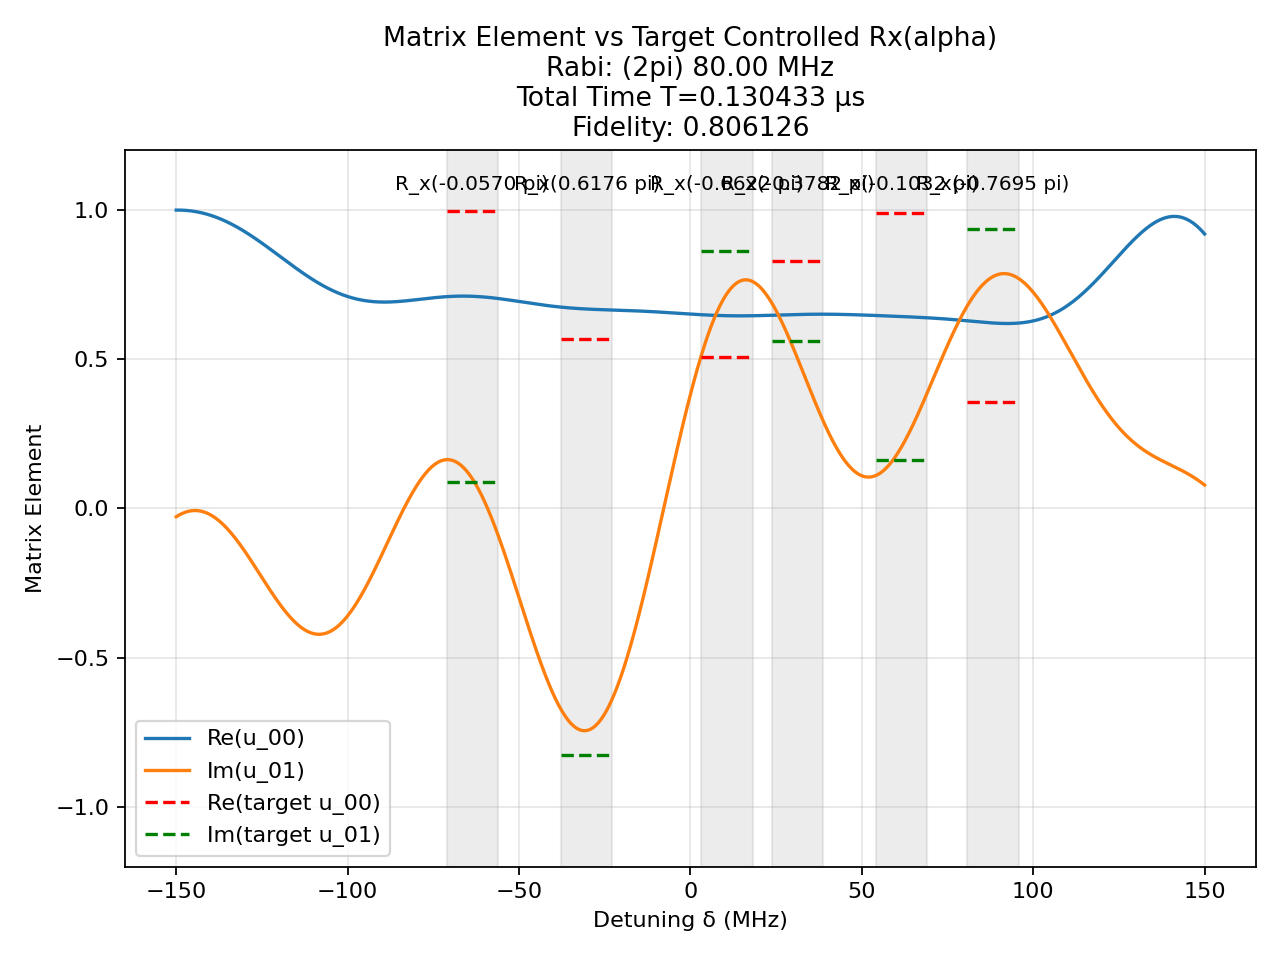

The data file committed next to this chart (first rows):
t (us), H_x (2pi MHz), H_z (2pi MHz)
0.002763, -80.0, 0.0
0.0008333, 0.0, 150.0
0.003197, -80.0, 0.0
0.0008333, 0.0, 150.0
0.001835, 80.0, 0.0
0.0008333, 0.0, 150.0
0.001662, -80.0, 0.0
0.0008333, 0.0, 150.0
0.002569, -80.0, 0.0
0.0008333, 0.0, 150.0
1.993866675715446e-05, 80.0, 0.0
0.0008333, 0.0, 150.0
0.002741, -80.0, 0.0
0.0008333, 0.0, 150.0
0.0002537, -80.0, 0.0
0.0008333, 0.0, 150.0
0.0004753, -80.0, 0.0
0.0008333, 0.0, 150.0
0.003651, -80.0, 0.0
0.0008333, 0.0, 150.0
0.0005107, -80.0, 0.0
0.0008333, 0.0, 150.0
0.0005562, 80.0, 0.0
0.0008333, 0.0, 150.0
0.0009914, -80.0, 0.0
0.0008333, 0.0, 150.0
0.0007209, -80.0, 0.0
0.0008333, 0.0, 150.0
0.0005533, 80.0, 0.0
0.0008333, 0.0, 150.0
0.0001677, 80.0, 0.0
0.0008333, 0.0, 150.0
0.0001315, 80.0, 0.0
0.0008333, 0.0, 150.0
0.002913, -80.0, 0.0
0.0008333, 0.0, 150.0
0.001922, -80.0, 0.0
0.0008333, 0.0, 150.0
0.000145, -80.0, 0.0
0.0008333, 0.0, 150.0
0.002572, -80.0, 0.0
0.0008333, 0.0, 150.0
0.002432, -80.0, 0.0
0.0008333, 0.0, 150.0
0.0004659, -80.0, 0.0
0.0008333, 0.0, 150.0
0.002276, -80.0, 0.0
0.0008333, 0.0, 150.0
0.002531, -80.0, 0.0
0.0008333, 0.0, 150.0
0.001253, -80.0, 0.0
0.0008333, 0.0, 150.0
0.002852, -80.0, 0.0
0.0008333, 0.0, 150.0
0.00228, -80.0, 0.0
0.0008333, 0.0, 150.0
0.000941, -80.0, 0.0
0.0008333, 0.0, 150.0
0.00239, -80.0, 0.0
0.0008333, 0.0, 150.0
... 41 more rows
